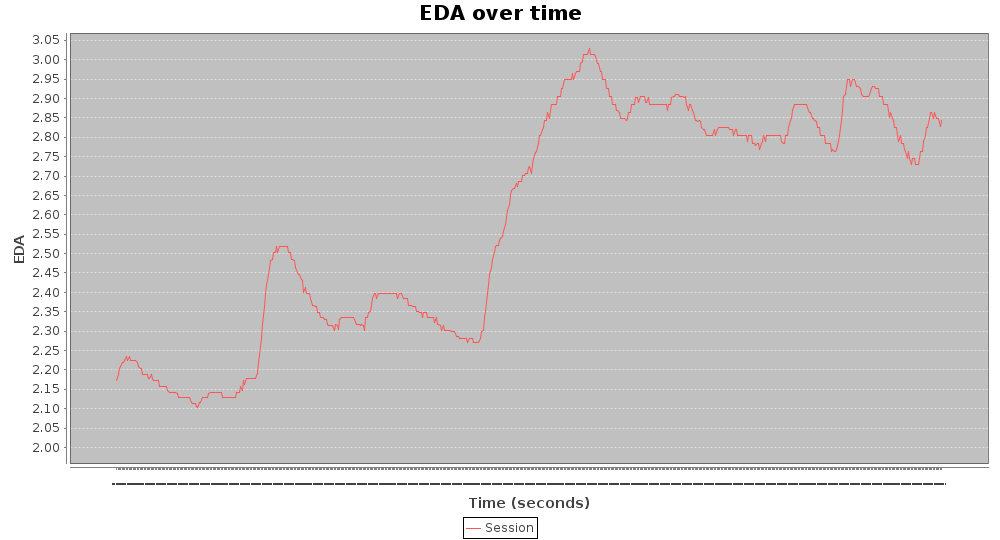

Data behind this chart, as committed beside it:
2.173, 122
2.189, 245
2.204, 367
2.208, 490
2.219, 638
2.219, 762
2.223, 886
2.235, 1009
2.223, 1135
2.235, 1258
2.223, 1381
2.223, 1505
2.223, 1627
2.223, 1750
2.223, 1875
2.219, 1997
2.208, 2120
2.204, 2267
2.204, 2390
2.189, 2514
2.189, 2613
2.189, 2761
2.189, 2885
2.177, 3008
2.177, 3131
2.189, 3255
2.177, 3377
2.173, 3500
2.173, 3622
2.173, 3745
2.173, 3867
2.158, 4015
2.158, 4137
2.158, 4261
2.158, 4386
2.158, 4510
2.158, 4633
2.147, 4757
2.143, 4881
2.143, 5004
2.143, 5127
2.143, 5250
2.143, 5372
2.143, 5495
2.14, 5617
2.129, 5740
2.129, 5862
2.129, 6010
2.129, 6133
2.129, 6256
2.129, 6380
2.129, 6502
2.129, 6625
2.129, 6748
2.129, 7419
2.117, 7419
2.114, 7446
2.125, 7448
2.114, 7448
2.114, 7510
2.106, 7633
... 541 more rows
